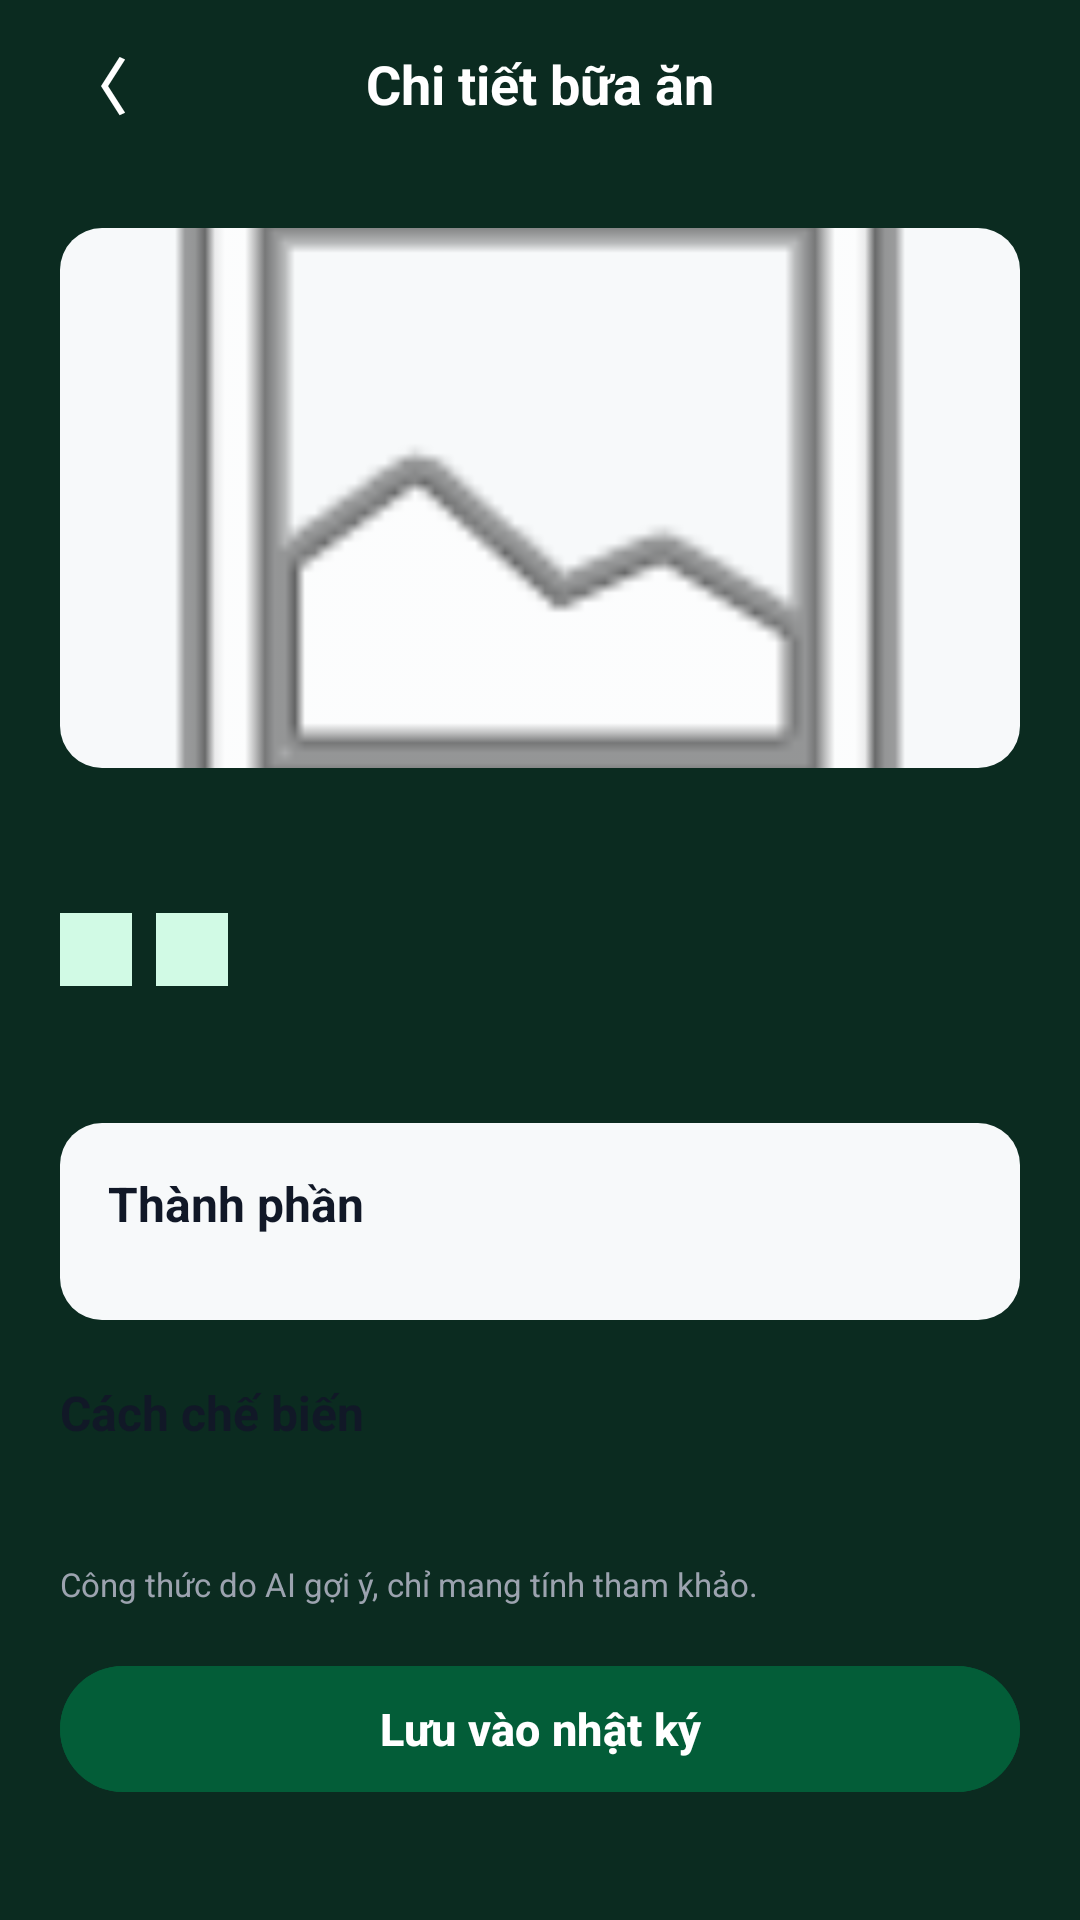

The Android layout XML behind this screen, and the referenced resources:
<!-- AndroidManifest.xml: application theme Theme.HealthGymApp -->
<!-- res/layout/activity_meal_detail.xml -->
<?xml version="1.0" encoding="utf-8"?>
<RelativeLayout xmlns:android="http://schemas.android.com/apk/res/android"
    android:layout_width="match_parent"
    android:layout_height="match_parent"
    android:background="#0B2B20">

    
    <LinearLayout
        android:id="@+id/layoutHeader"
        android:layout_width="match_parent"
        android:layout_height="wrap_content"
        android:minHeight="56dp"
        android:gravity="center_vertical"
        android:orientation="horizontal"
        android:paddingHorizontal="16dp">

        <TextView
            android:id="@+id/btnBack"
            android:layout_width="32dp"
            android:layout_height="32dp"
            android:clickable="true"
            android:focusable="true"
            android:gravity="center"
            android:text="〈"
            android:textColor="#FFFFFF"
            android:textSize="20sp"
            android:textStyle="bold" />

        <TextView
            android:layout_width="0dp"
            android:layout_height="wrap_content"
            android:layout_marginEnd="32dp"
            android:layout_weight="1"
            android:gravity="center"
            android:text="Chi tiết bữa ăn"
            android:textColor="#FFFFFF"
            android:textSize="18sp"
            android:textStyle="bold" />
    </LinearLayout>

    
    <ScrollView
        android:layout_width="match_parent"
        android:layout_height="match_parent"
        android:layout_below="@id/layoutHeader"
        android:background="@drawable/bg_card_white"
        android:fillViewport="true"
        android:scrollbars="none">

        <LinearLayout
            android:layout_width="match_parent"
            android:layout_height="wrap_content"
            android:orientation="vertical"
            android:padding="20dp">

            
            <ImageView
                android:id="@+id/imgMeal"
                android:layout_width="match_parent"
                android:layout_height="180dp"
                android:scaleType="centerCrop"
                android:src="@android:drawable/ic_menu_gallery"
                android:background="@drawable/bg_stat_item"
                android:layout_marginBottom="16dp"/>

            
            <TextView
                android:id="@+id/tvMealTitle"
                android:layout_width="match_parent"
                android:layout_height="wrap_content"
                android:textColor="#111827"
                android:textSize="18sp"
                android:textStyle="bold"
                android:layout_marginBottom="8dp"/>

            
            <LinearLayout
                android:layout_width="match_parent"
                android:layout_height="wrap_content"
                android:orientation="horizontal"
                android:layout_marginBottom="12dp">

                <TextView
                    android:id="@+id/tvMealTypeTag"
                    android:layout_width="wrap_content"
                    android:layout_height="wrap_content"
                    android:background="#D1FAE5"
                    android:textColor="#065F46"
                    android:paddingHorizontal="12dp"
                    android:paddingVertical="4dp"
                    android:textSize="12sp"
                    android:textStyle="bold"
                    android:layout_marginEnd="8dp"/>

                <TextView
                    android:id="@+id/tvMealGoalTag"
                    android:layout_width="wrap_content"
                    android:layout_height="wrap_content"
                    android:background="#D1FAE5"
                    android:textColor="#065F46"
                    android:paddingHorizontal="12dp"
                    android:paddingVertical="4dp"
                    android:textSize="12sp"
                    android:textStyle="bold"/>
            </LinearLayout>

            
            <TextView
                android:id="@+id/tvMealNutriSummary"
                android:layout_width="match_parent"
                android:layout_height="wrap_content"
                android:textColor="#4B5563"
                android:textSize="13sp"
                android:textStyle="bold"
                android:layout_marginBottom="16dp"/>

            
            <LinearLayout
                android:id="@+id/layoutDetailLoading"
                android:layout_width="match_parent"
                android:layout_height="wrap_content"
                android:orientation="horizontal"
                android:gravity="center_vertical"
                android:visibility="gone"
                android:layout_marginBottom="16dp">

                <ProgressBar
                    android:id="@+id/progressDetail"
                    style="?android:attr/progressBarStyleSmall"
                    android:layout_width="20dp"
                    android:layout_height="20dp"/>

                <TextView
                    android:id="@+id/tvDetailStatus"
                    android:layout_width="0dp"
                    android:layout_height="wrap_content"
                    android:layout_weight="1"
                    android:layout_marginStart="10dp"
                    android:textColor="#059669"
                    android:textSize="13sp"/>
            </LinearLayout>

            
            <LinearLayout
                android:id="@+id/layoutIngredientsCard"
                android:layout_width="match_parent"
                android:layout_height="wrap_content"
                android:background="@drawable/bg_stat_item"
                android:orientation="vertical"
                android:padding="16dp"
                android:layout_marginBottom="20dp">

                <TextView
                    android:layout_width="wrap_content"
                    android:layout_height="wrap_content"
                    android:text="Thành phần"
                    android:textColor="#111827"
                    android:textSize="16sp"
                    android:textStyle="bold"
                    android:layout_marginBottom="12dp"/>

                <LinearLayout
                    android:id="@+id/layoutIngredients"
                    android:layout_width="match_parent"
                    android:layout_height="wrap_content"
                    android:orientation="vertical"/>
            </LinearLayout>

            
            <TextView
                android:layout_width="wrap_content"
                android:layout_height="wrap_content"
                android:text="Cách chế biến"
                android:textColor="#111827"
                android:textSize="16sp"
                android:textStyle="bold"
                android:layout_marginBottom="8dp"/>

            <TextView
                android:id="@+id/tvCookingSteps"
                android:layout_width="match_parent"
                android:layout_height="wrap_content"
                android:textColor="#4B5563"
                android:textSize="14sp"
                android:lineSpacingExtra="4dp"
                android:layout_marginBottom="12dp"/>

            <TextView
                android:id="@+id/tvTip"
                android:layout_width="match_parent"
                android:layout_height="wrap_content"
                android:textColor="#059669"
                android:textSize="13sp"
                android:visibility="gone"
                android:layout_marginBottom="12dp"/>

            <TextView
                android:layout_width="match_parent"
                android:layout_height="wrap_content"
                android:text="Công thức do AI gợi ý, chỉ mang tính tham khảo."
                android:textColor="#9CA3AF"
                android:textSize="11sp"
                android:layout_marginBottom="16dp"/>

            
            <Button
                android:id="@+id/btnSaveToLog"
                android:layout_width="match_parent"
                android:layout_height="50dp"
                android:text="Lưu vào nhật ký"
                android:textSize="15sp"
                android:textStyle="bold"
                android:backgroundTint="#035D38"
                android:textColor="#FFFFFF"
                android:layout_marginBottom="30dp"/>

        </LinearLayout>
    </ScrollView>

</RelativeLayout>
<!-- resources referenced by this layout -->
<resources>
  <!-- drawable bg_stat_item (drawable) -->
  <?xml version="1.0" encoding="utf-8"?>
  <shape xmlns:android="http://schemas.android.com/apk/res/android"
      android:shape="rectangle">
      <solid android:color="#F7F9FA" />
      <corners android:radius="14dp" />
  </shape>
  <style name="Theme.HealthGymApp" parent="Base.Theme.HealthGymApp" />
  <style name="Base.Theme.HealthGymApp" parent="Theme.Material3.DayNight.NoActionBar">
          
          
      </style>
</resources>
